Run: headless pygame with SDL's dummy video driver; simulated clock (each Clock.tick advances the game by its frame time, no real sleeping); random seed 0; keys injected as events and as key.get_pressed() state; no mouse input.
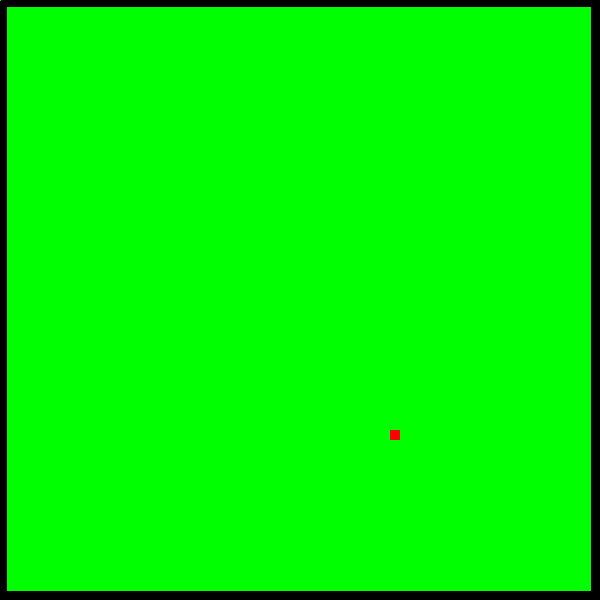
Frame 1 of 4 · flips 1–60 · no input
Frame 2 of 4 · flips 61–180 · tapped SPACE, RETURN · held RIGHT (→), D · screen unchanged from frame 1, image omitted
Frame 3 of 4 · flips 181–300 · held DOWN (↓), S · screen unchanged from frame 2, image omitted
Frame 4 of 4 · flips 301–420 · held LEFT (←), A, UP (↑), W · screen unchanged from frame 3, image omitted

The pygame program that drew these frames:

#To do:
#- Border collision with snake
#- Collision of the snake with itself
#- Punctuation
#- Put a background 

import pygame
from pygame.locals import *

import random
from random import randint


#COLLORS 
BLACK = (0, 0, 0)
WHITE = (255, 255, 255)
BLUE = (0, 0, 255)
GREEN = (0, 255, 0)
RED = (255, 0, 0)

#Function to determine maximum apple size
def on_grid_random():
    x = random.randint(0 , 570)
    y = random.randint(0 , 570)
    return(x // 10 * 10, y // 10 * 10)

#border limits
# In progress
"""
def border_grid(borderx, bordery):
    x = borderx[0:591]
    y = bordery[0:591]
"""

#Function for collions between the apple and the snake
def collision(c1, c2):
    return (c1[0] == c2[0] and c1[1] == c2[1])
def border_collision(c1, c2):
    return (c1[0] == c2[0] and c1[1] == c2[1])

#snake bump with the border
# In progress 
"""
def collision_border(c1, c2): 
"""

UP = 0
RIGHT = 1
DOWN = 2
LEFT = 3 

pygame.init()


#Screen Size
screenx = 600
screeny = 600
screen = pygame.display.set_mode((screenx,screeny))

pygame.display.set_caption('Snake - By Gabriel Ramos')

#Snake size, collor and initial position 
snake = [(200, 200), (210, 200), (220,200)]
snake_skin = pygame.Surface((10,10))
snake_skin.fill(BLUE)



#Border building
#In progress

#Apple size, collor and initial position 
apple = pygame.Surface((10,10))
apple.fill(RED)
apple_position = on_grid_random()


#Initial and automatic steering
my_direction = LEFT

#Funcion for fps
clock = pygame.time.Clock()

#Loop
while True:
    #Fps max 
    clock.tick(20)
    
    for event in pygame.event.get():
        if event.type == QUIT:
            pygame.quit()

        if event.type == KEYDOWN:
            if event.key == K_UP:
                my_direction = UP
            if event.key == K_DOWN:
                my_direction = DOWN
            if event.key == K_RIGHT:
                my_direction = RIGHT
            if event.key == K_LEFT:
                my_direction = LEFT    

            if event.key == K_a:
                my_direction = LEFT
            if event.key == K_w:
                my_direction = UP
            if event.key == K_s:
                my_direction = DOWN
            if event.key == K_d:
                my_direction = RIGHT    

    if collision(snake[0], apple_position):
        apple_position = on_grid_random()
        snake.append((0,0))

  
    for i in range(len(snake) - 1, 0, -1):
        snake[i] = (snake[i -1][0], snake[i-1][1])
    
    
    if my_direction == UP:
        snake[0] = (snake[0][0], snake[0][1] - 10)
    if my_direction == DOWN:
        snake[0] = (snake[0][0], snake[0][1] + 10)
    if my_direction == RIGHT:
        snake[0] = (snake[0][0] + 10, snake[0][1])
    if my_direction == LEFT:
        snake[0] = (snake[0][0] - 10, snake[0][1])

    screen.fill(GREEN)
    

    screen.blit(apple,apple_position)
    for position in snake:
        screen.blit(snake_skin,position)

        line_top = pygame.draw.line(screen, BLACK, [1, 1], [1, 600], 10)
        line_down = pygame.draw.line(screen, BLACK, [1, 1], [600, 1], 10)
        line_left = pygame.draw.line(screen, BLACK, [600, 1], [600, 600], 20)
        line_right = pygame.draw.line(screen, BLACK, [1, 600 ], [600, 600], 20)

    pygame.display.update()
    
